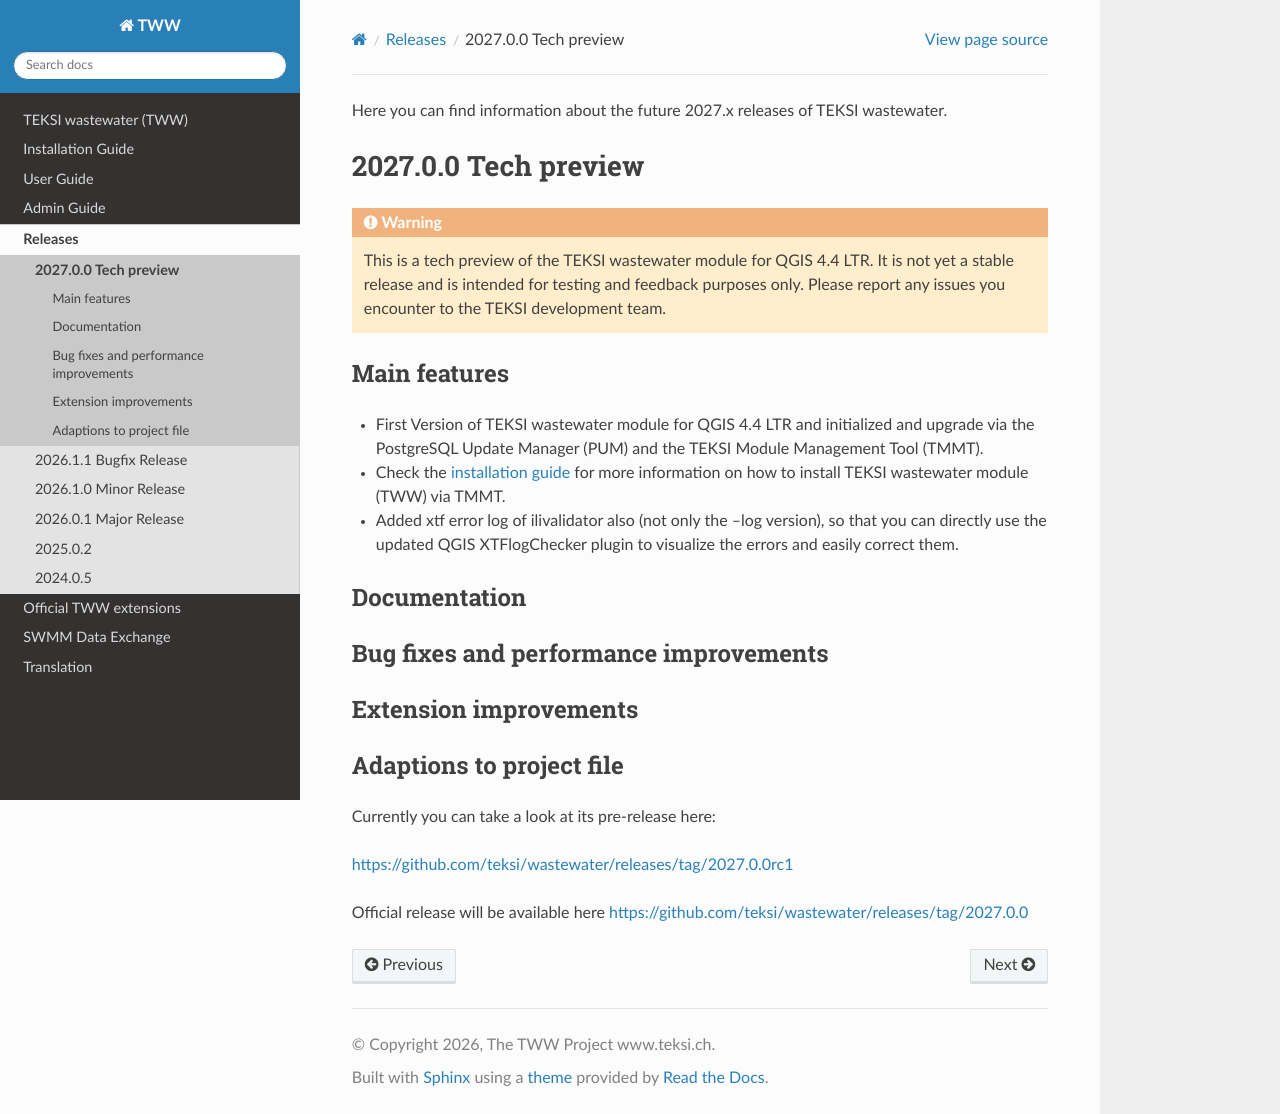

repository: teksi/wastewater · page: latest/en/releases/2027.html · generator: sphinx

.. _2027:

Here you can find information about the future 2027.x releases of TEKSI wastewater.

2027.0.0 Tech preview
=====================

.. warning::
   This is a tech preview of the TEKSI wastewater module for QGIS 4.4 LTR.
   It is not yet a stable release and is intended for testing and feedback purposes only.
   Please report any issues you encounter to the TEKSI development team.


Main features
----------------
- First Version of TEKSI wastewater module for QGIS 4.4 LTR and initialized and upgrade via the PostgreSQL Update Manager (PUM) and the TEKSI Module Management Tool (TMMT).

- Check the `installation guide <../installation-guide/index.html>`__ for more information on how to install TEKSI wastewater module (TWW) via TMMT.

- Added xtf error log of ilivalidator also (not only the --log version), so that you can directly use the updated QGIS XTFlogChecker plugin to visualize the errors and easily correct them.

Documentation
--------------

Bug fixes and performance improvements
-----------------------------------------

Extension improvements
----------------------

Adaptions to project file
----------------------------------------

Currently you can take a look at its pre-release here:

https://github.com/teksi/wastewater/releases/tag/2027.0.0rc1

Official release will be available here https://github.com/teksi/wastewater/releases/tag/2027.0.0
